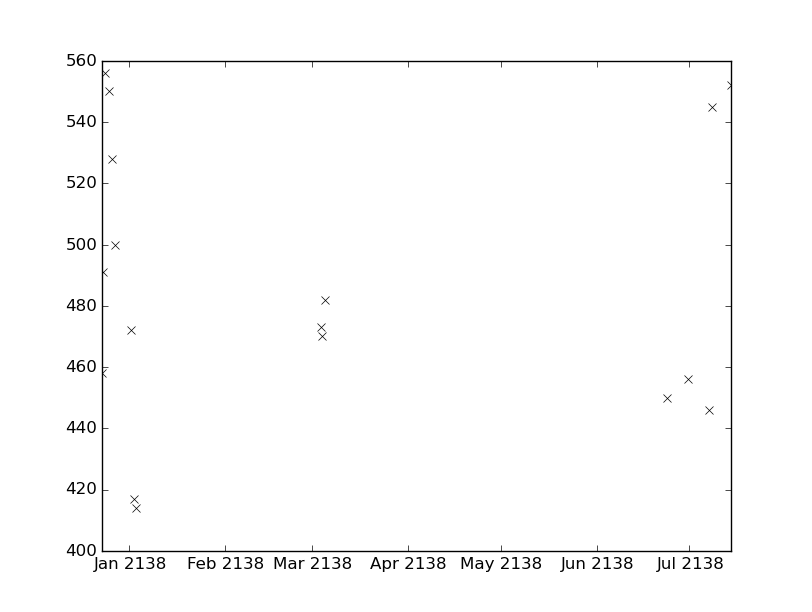

Data behind this chart, as committed beside it:
values, datetimes
414.0, 2138-01-03T03:39:00
473.0, 2138-03-03T19:25:00
470.0, 2138-03-04T03:15:00
450.0, 2138-06-23T19:55:00
456.0, 2138-06-30T12:50:00
482.0, 2138-03-05T07:40:00
446.0, 2138-07-07T10:50:00
500.0, 2137-12-27T06:50:00
472.0, 2138-01-01T10:35:00
417.0, 2138-01-02T10:07:00
545.0, 2138-07-08T06:50:00
552.0, 2138-07-14T12:50:00
458.0, 2137-12-23T00:52:00
491.0, 2137-12-23T08:30:00
556.0, 2137-12-24T06:40:00
550.0, 2137-12-25T06:43:00
528.0, 2137-12-26T06:50:00
